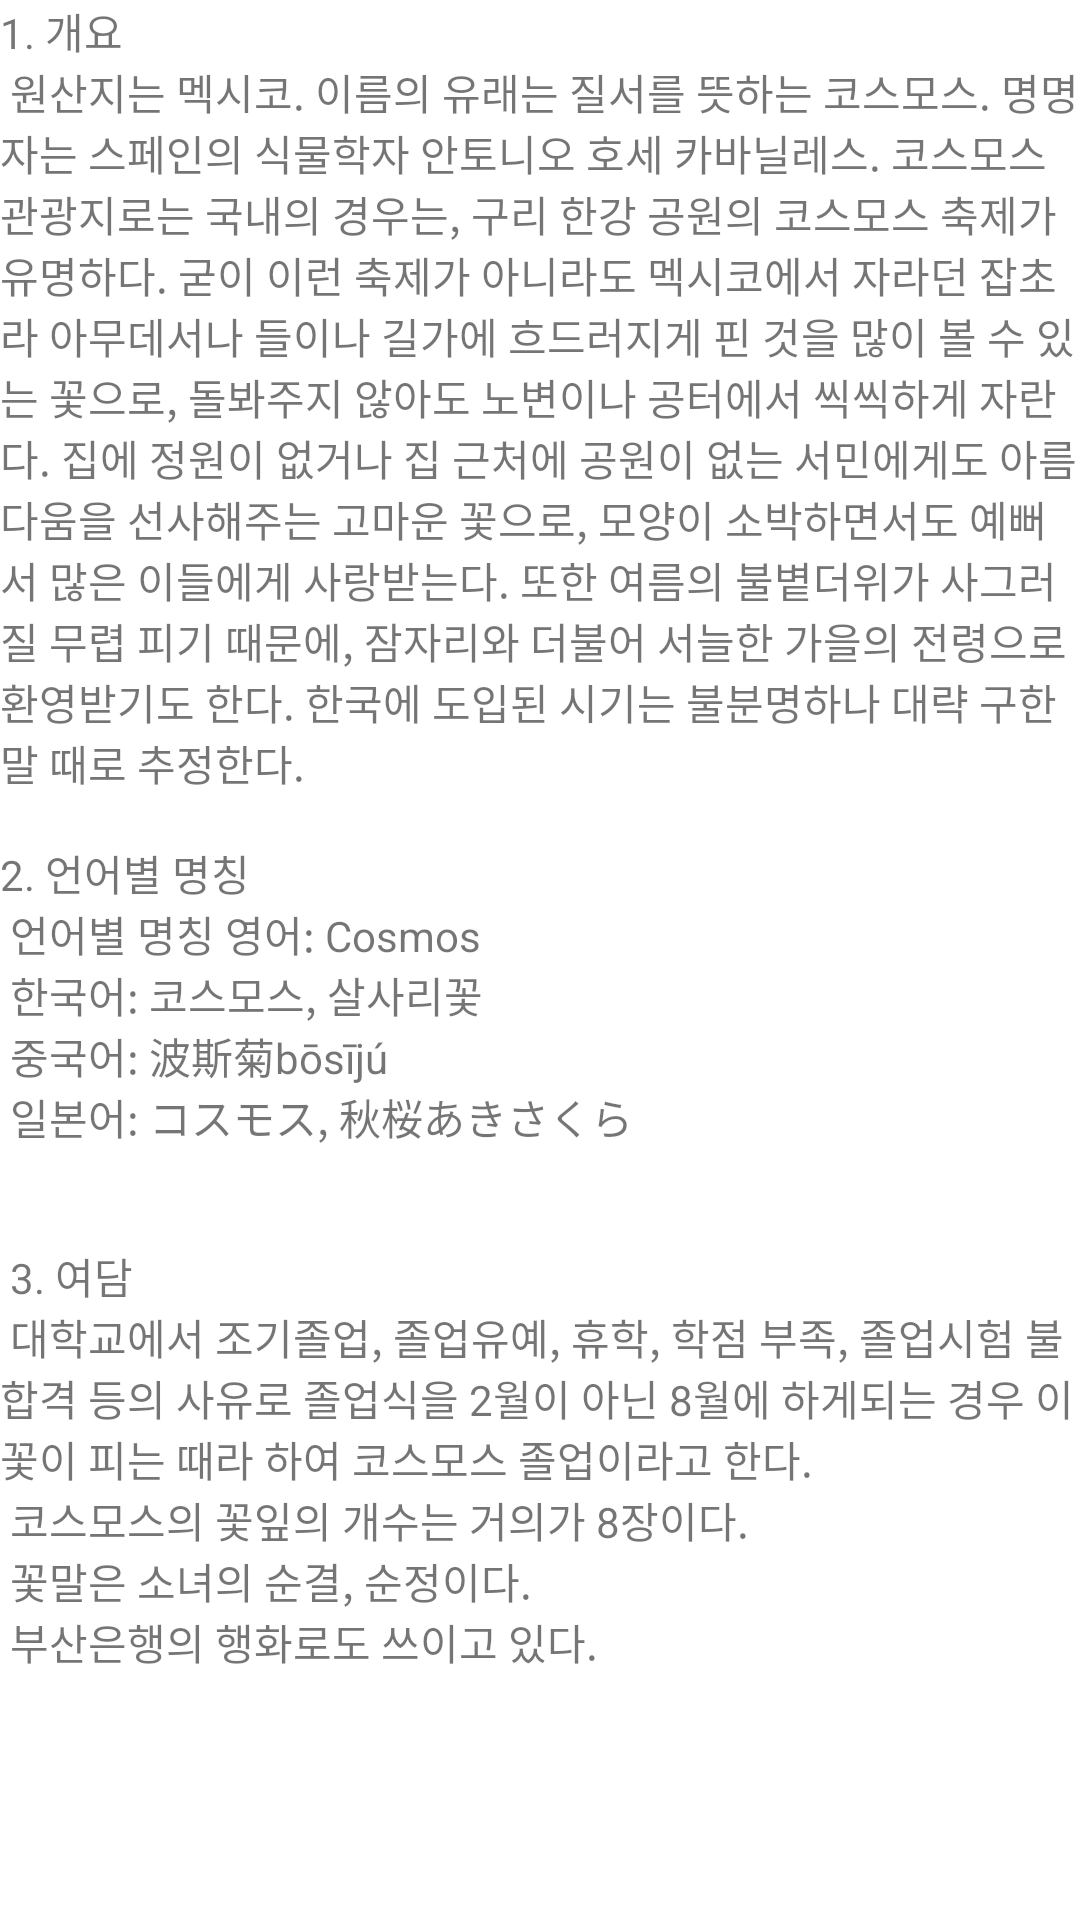

Here is an Android app screen rendered from its layout file. Give the layout XML and the strings, colors and styles it references.
<!-- AndroidManifest.xml: application theme Theme.Dogam -->
<!-- res/layout/content_scrolling.xml -->
<?xml version="1.0" encoding="utf-8"?>
<androidx.core.widget.NestedScrollView xmlns:android="http://schemas.android.com/apk/res/android"
    xmlns:app="http://schemas.android.com/apk/res-auto"
    xmlns:tools="http://schemas.android.com/tools"
    android:layout_width="match_parent"
    android:layout_height="match_parent"
    app:layout_behavior="@string/appbar_scrolling_view_behavior"
    tools:context=".ScrollingActivity">

    <TextView
        android:layout_width="wrap_content"
        android:layout_height="wrap_content"
        android:layout_margin="@dimen/text_margin"
        android:text="@string/cosmos" />


</androidx.core.widget.NestedScrollView>
<!-- resources referenced by this layout -->
<resources>
  <string name="cosmos">
          1. 개요 "\n"
          원산지는 멕시코. 이름의 유래는 질서를 뜻하는 코스모스. 명명자는 스페인의 식물학자 안토니오 호세 카바닐레스.
          코스모스 관광지로는 국내의 경우는, 구리 한강 공원의 코스모스 축제가 유명하다.
          굳이 이런 축제가 아니라도 멕시코에서 자라던 잡초라 아무데서나 들이나 길가에 흐드러지게 핀 것을 많이 볼 수 있는 꽃으로, 돌봐주지 않아도 노변이나 공터에서 씩씩하게 자란다. 집에 정원이 없거나 집 근처에 공원이 없는 서민에게도 아름다움을 선사해주는 고마운 꽃으로, 모양이 소박하면서도 예뻐서 많은 이들에게 사랑받는다. 또한 여름의 불볕더위가 사그러질 무렵 피기 때문에, 잠자리와 더불어 서늘한 가을의 전령으로 환영받기도 한다. 한국에 도입된 시기는 불분명하나 대략 구한말 때로 추정한다.
          "\n\n"2. 언어별 명칭 "\n"
          언어별 명칭
          영어:
          Cosmos"\n"
          한국어:
          코스모스, 살사리꽃"\n"
          중국어:
          波斯菊bōsījú"\n"
          일본어:
          コスモス, 秋桜あきさくら"\n"
          "\n\n" 3. 여담 "\n"
          대학교에서 조기졸업, 졸업유예, 휴학, 학점 부족, 졸업시험 불합격 등의 사유로 졸업식을 2월이 아닌 8월에 하게되는 경우 이 꽃이 피는 때라 하여 코스모스 졸업이라고 한다."\n"
          코스모스의 꽃잎의 개수는 거의가 8장이다."\n"
          꽃말은 소녀의 순결, 순정이다."\n"
          부산은행의 행화로도 쓰이고 있다.
      </string>
  <style name="Theme.Dogam" parent="Theme.MaterialComponents.DayNight.DarkActionBar">
          
          <item name="colorPrimary">@color/purple_500</item>
          <item name="colorPrimaryVariant">@color/purple_700</item>
          <item name="colorOnPrimary">@color/white</item>
          
          <item name="colorSecondary">@color/teal_200</item>
          <item name="colorSecondaryVariant">@color/teal_700</item>
          <item name="colorOnSecondary">@color/black</item>
          
          <item name="android:statusBarColor" tools:targetApi="l">?attr/colorPrimaryVariant</item>
          
      </style>
  <!-- not gathered from this repository: default colours our renderer supplied (Android Studio template values) -->
  <color name="purple_500">#FF6200EE</color>
  <color name="purple_700">#FF3700B3</color>
  <color name="teal_200">#FF03DAC5</color>
  <color name="teal_700">#FF018786</color>
  <color name="black">#FF000000</color>
  <color name="white">#FFFFFFFF</color>
</resources>
